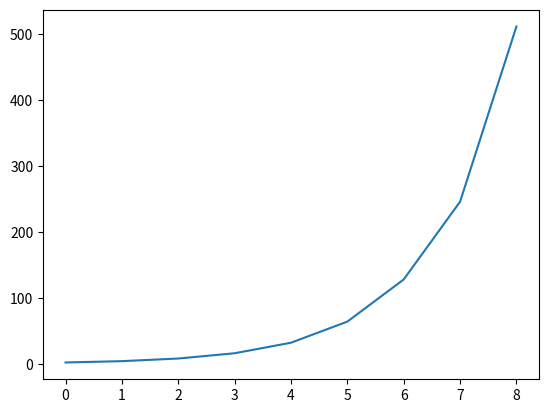

Recreate this plot in Python.
import matplotlib.pyplot as plt

squares = [2, 4, 8, 16, 32, 64, 128, 246, 512]
plt.style.use('fast')
fig, ax = plt.subplots()
ax.plot(squares)

plt.show()
